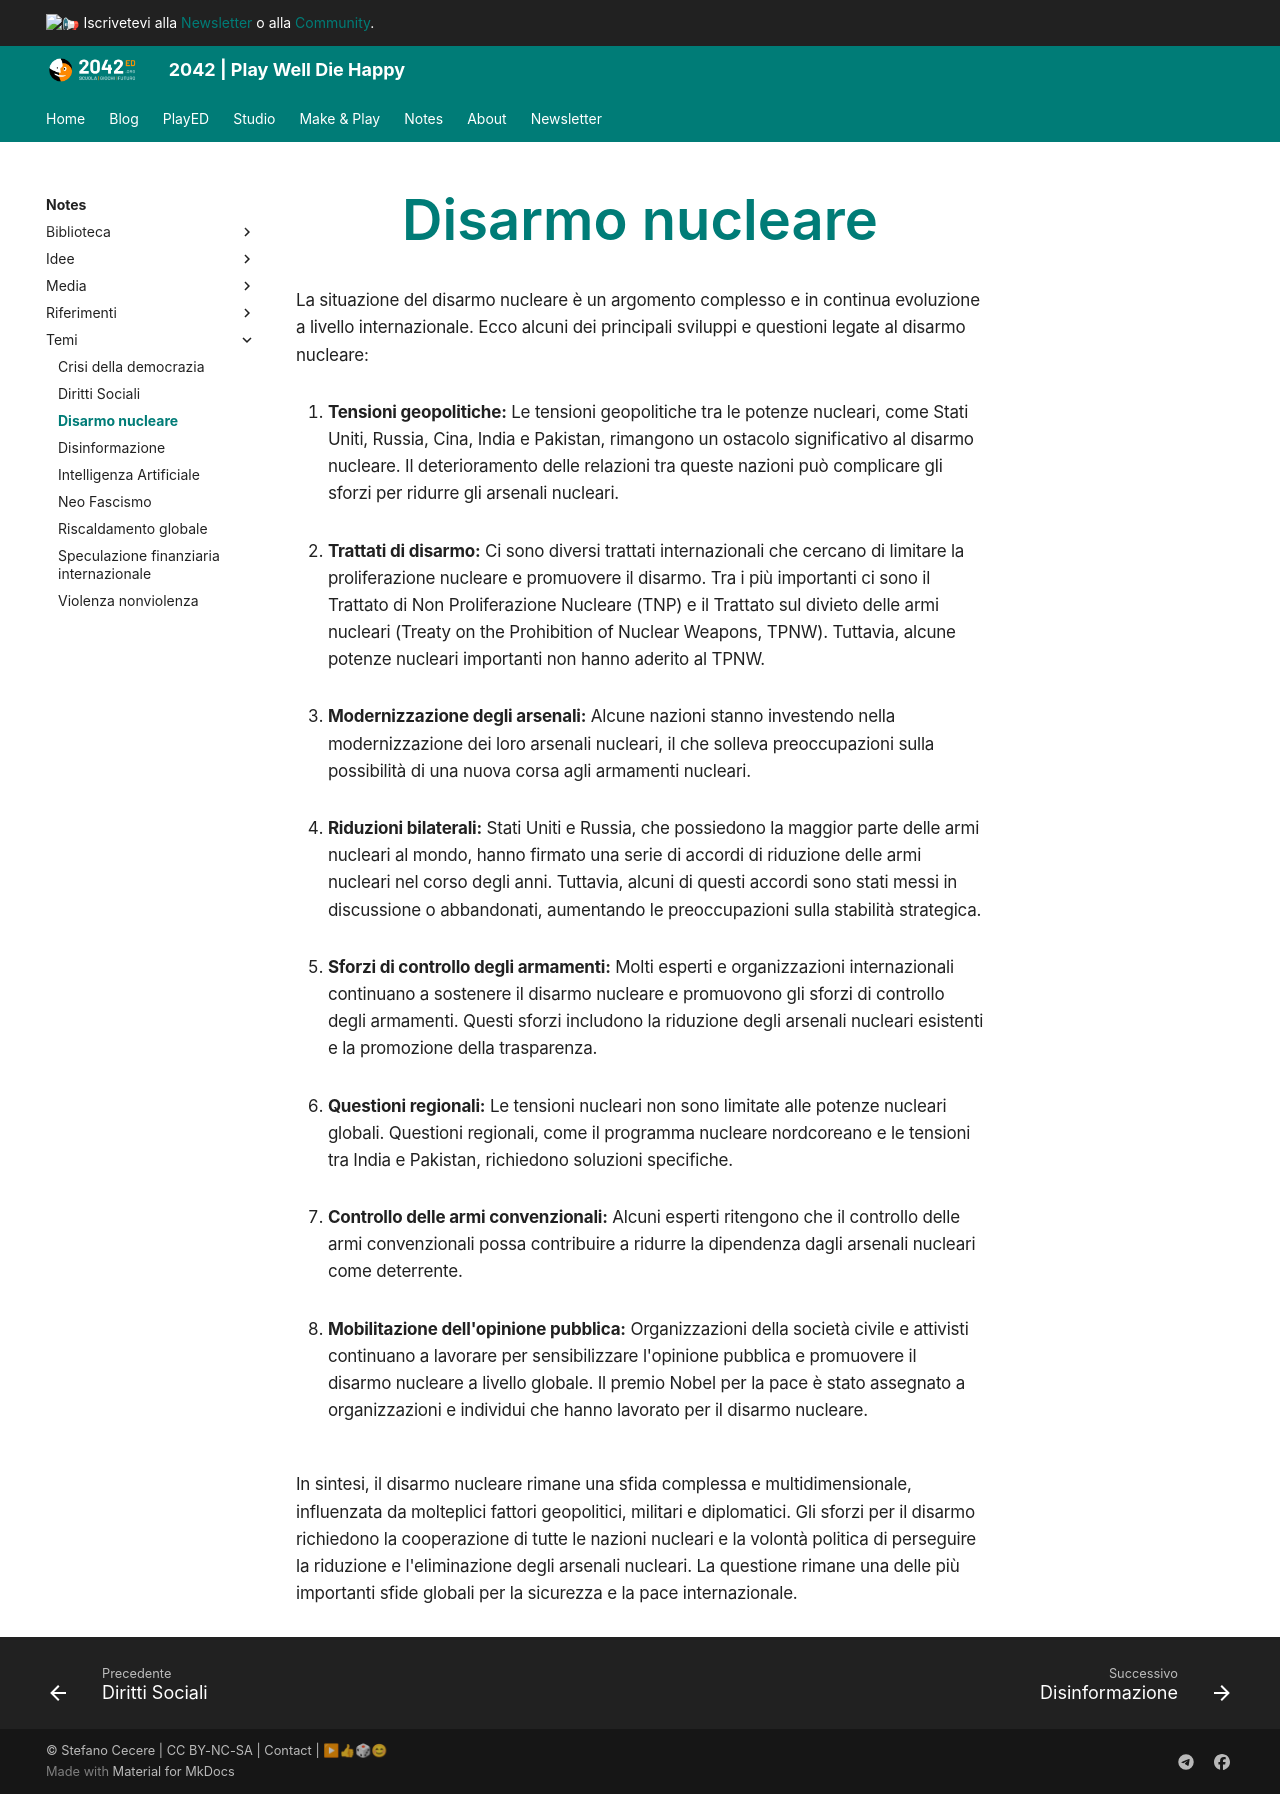

repository: 2042ed/2042ed.org · page: notes/temi/disarmo-nucleare/index.html · generator: mkdocs

---
title: Disarmo nucleare
---
La situazione del disarmo nucleare è un argomento complesso e in continua evoluzione a livello internazionale. Ecco alcuni dei principali sviluppi e questioni legate al disarmo nucleare:

1. **Tensioni geopolitiche:** Le tensioni geopolitiche tra le potenze nucleari, come Stati Uniti, Russia, Cina, India e Pakistan, rimangono un ostacolo significativo al disarmo nucleare. Il deterioramento delle relazioni tra queste nazioni può complicare gli sforzi per ridurre gli arsenali nucleari.

2. **Trattati di disarmo:** Ci sono diversi trattati internazionali che cercano di limitare la proliferazione nucleare e promuovere il disarmo. Tra i più importanti ci sono il Trattato di Non Proliferazione Nucleare (TNP) e il Trattato sul divieto delle armi nucleari (Treaty on the Prohibition of Nuclear Weapons, TPNW). Tuttavia, alcune potenze nucleari importanti non hanno aderito al TPNW.

3. **Modernizzazione degli arsenali:** Alcune nazioni stanno investendo nella modernizzazione dei loro arsenali nucleari, il che solleva preoccupazioni sulla possibilità di una nuova corsa agli armamenti nucleari.

4. **Riduzioni bilaterali:** Stati Uniti e Russia, che possiedono la maggior parte delle armi nucleari al mondo, hanno firmato una serie di accordi di riduzione delle armi nucleari nel corso degli anni. Tuttavia, alcuni di questi accordi sono stati messi in discussione o abbandonati, aumentando le preoccupazioni sulla stabilità strategica.

5. **Sforzi di controllo degli armamenti:** Molti esperti e organizzazioni internazionali continuano a sostenere il disarmo nucleare e promuovono gli sforzi di controllo degli armamenti. Questi sforzi includono la riduzione degli arsenali nucleari esistenti e la promozione della trasparenza.

6. **Questioni regionali:** Le tensioni nucleari non sono limitate alle potenze nucleari globali. Questioni regionali, come il programma nucleare nordcoreano e le tensioni tra India e Pakistan, richiedono soluzioni specifiche.

7. **Controllo delle armi convenzionali:** Alcuni esperti ritengono che il controllo delle armi convenzionali possa contribuire a ridurre la dipendenza dagli arsenali nucleari come deterrente.

8. **Mobilitazione dell'opinione pubblica:** Organizzazioni della società civile e attivisti continuano a lavorare per sensibilizzare l'opinione pubblica e promuovere il disarmo nucleare a livello globale. Il premio Nobel per la pace è stato assegnato a organizzazioni e individui che hanno lavorato per il disarmo nucleare.

In sintesi, il disarmo nucleare rimane una sfida complessa e multidimensionale, influenzata da molteplici fattori geopolitici, militari e diplomatici. Gli sforzi per il disarmo richiedono la cooperazione di tutte le nazioni nucleari e la volontà politica di perseguire la riduzione e l'eliminazione degli arsenali nucleari. La questione rimane una delle più importanti sfide globali per la sicurezza e la pace internazionale.
